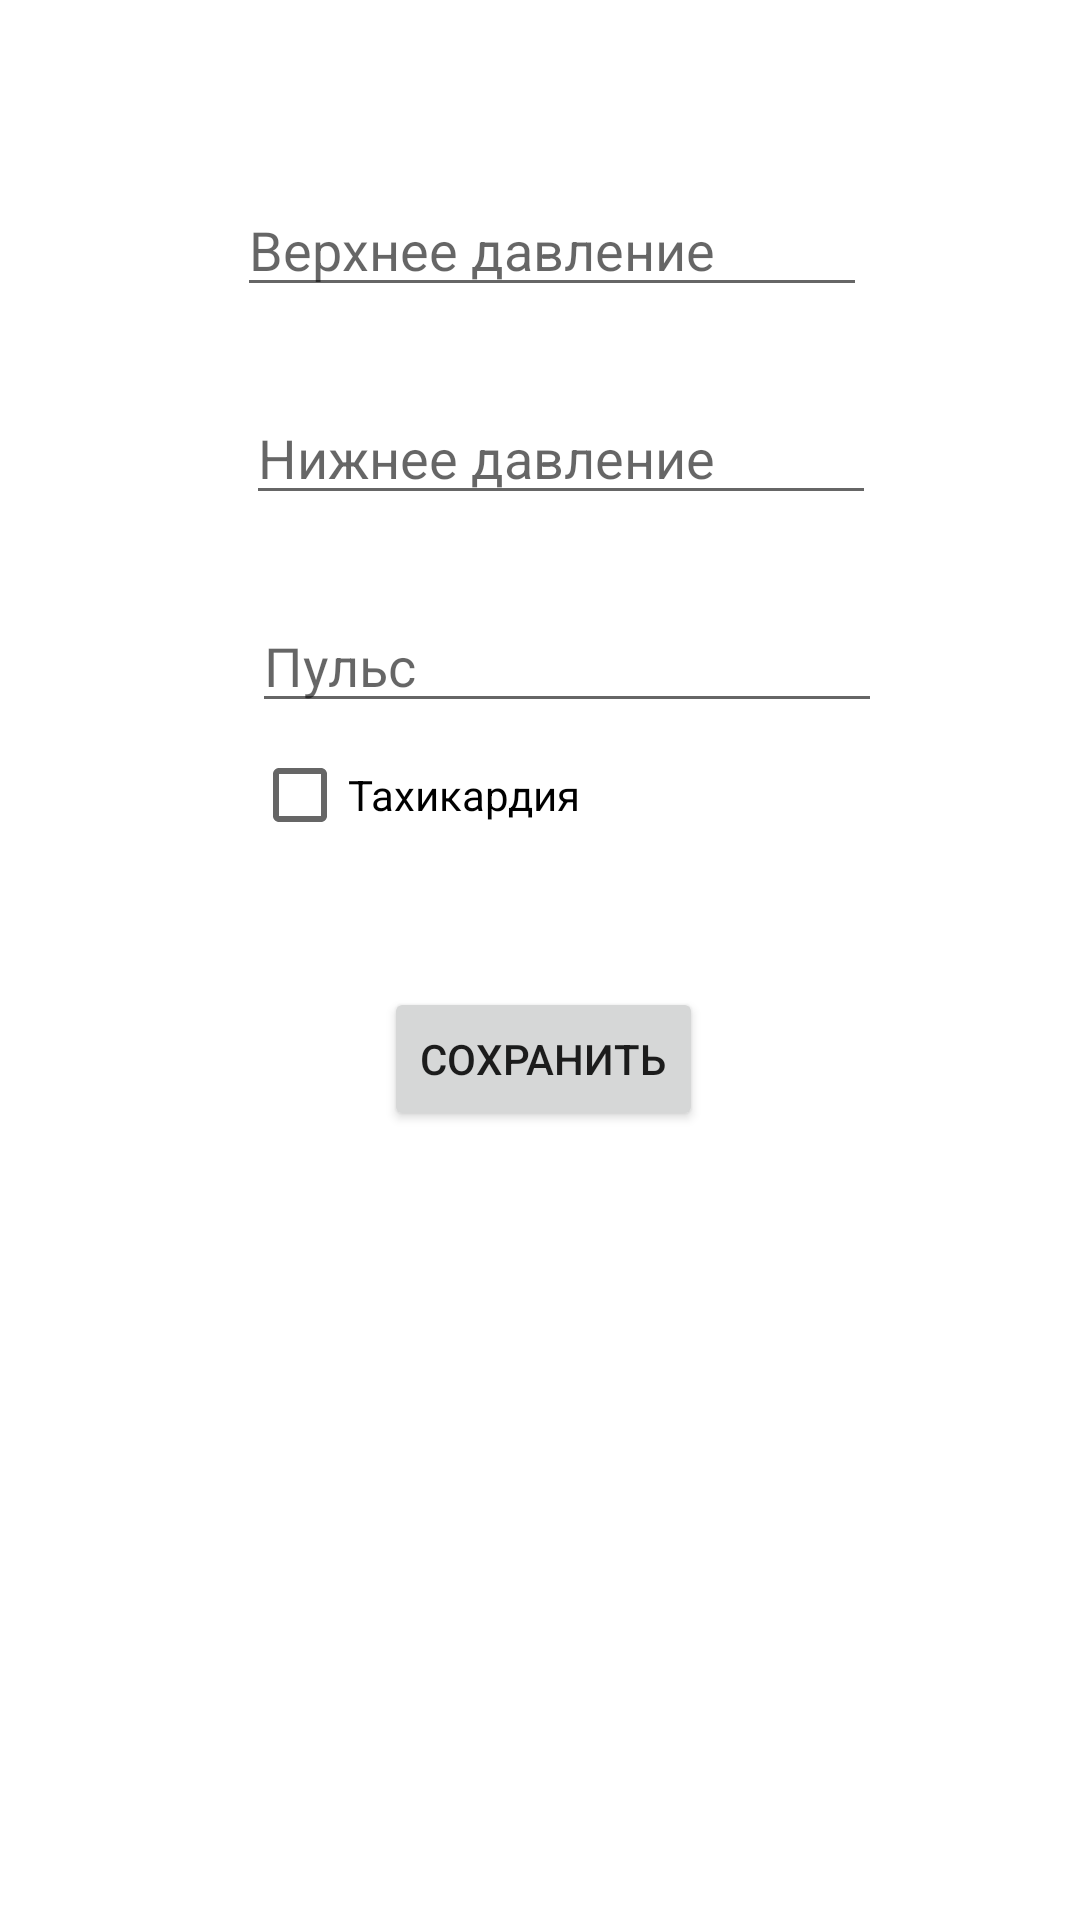

This screen was rendered from an Android layout file. Write that file and the resources it references.
<!-- AndroidManifest.xml: application theme Theme.AndroidWork13 -->
<!-- res/layout/activity_main_pressure1.xml -->
<?xml version="1.0" encoding="utf-8"?>
<androidx.constraintlayout.widget.ConstraintLayout xmlns:android="http://schemas.android.com/apk/res/android"
    xmlns:app="http://schemas.android.com/apk/res-auto"
    xmlns:tools="http://schemas.android.com/tools"
    android:layout_width="match_parent"
    android:layout_height="match_parent"
    tools:context=".MainPressure">

    <Button
        android:id="@+id/SaveButton"
        android:layout_width="wrap_content"
        android:layout_height="wrap_content"
        android:layout_marginStart="44dp"
        android:layout_marginLeft="44dp"
        android:layout_marginTop="40dp"
        android:onClick="onClickSaveButton"
        android:text="Сохранить"
        app:layout_constraintStart_toStartOf="@+id/checkBox"
        app:layout_constraintTop_toBottomOf="@+id/checkBox" />

    <EditText
        android:id="@+id/TopText"
        android:layout_width="wrap_content"
        android:layout_height="wrap_content"
        android:layout_marginStart="79dp"
        android:layout_marginLeft="79dp"
        android:layout_marginTop="61dp"
        android:ems="10"
        android:hint="Верхнее давление"
        android:inputType="textPersonName"
        app:layout_constraintStart_toStartOf="parent"
        app:layout_constraintTop_toTopOf="parent" />

    <EditText
        android:id="@+id/BottomText"
        android:layout_width="wrap_content"
        android:layout_height="wrap_content"
        android:layout_marginStart="3dp"
        android:layout_marginLeft="3dp"
        android:layout_marginTop="28dp"
        android:ems="10"
        android:hint="Нижнее давление"
        android:inputType="textPersonName"
        app:layout_constraintStart_toStartOf="@+id/TopText"
        app:layout_constraintTop_toBottomOf="@+id/TopText" />

    <EditText
        android:id="@+id/PulseText"
        android:layout_width="wrap_content"
        android:layout_height="wrap_content"
        android:layout_marginStart="2dp"
        android:layout_marginLeft="2dp"
        android:layout_marginTop="28dp"
        android:ems="10"
        android:hint="Пульс"
        android:inputType="textPersonName"
        app:layout_constraintStart_toStartOf="@+id/BottomText"
        app:layout_constraintTop_toBottomOf="@+id/BottomText" />

    <CheckBox
        android:id="@+id/checkBox"
        android:layout_width="wrap_content"
        android:layout_height="wrap_content"
        android:text="Тахикардия"
        app:layout_constraintStart_toStartOf="@+id/PulseText"
        app:layout_constraintTop_toBottomOf="@+id/PulseText" />

</androidx.constraintlayout.widget.ConstraintLayout>
<!-- resources referenced by this layout -->
<resources>
  <style name="Theme.AndroidWork13" parent="Theme.MaterialComponents.DayNight.DarkActionBar">
          
          <item name="colorPrimary">@color/purple_500</item>
          <item name="colorPrimaryVariant">@color/purple_700</item>
          <item name="colorOnPrimary">@color/white</item>
          
          <item name="colorSecondary">@color/teal_200</item>
          <item name="colorSecondaryVariant">@color/teal_700</item>
          <item name="colorOnSecondary">@color/black</item>
          
          <item name="android:statusBarColor" tools:targetApi="l">?attr/colorPrimaryVariant</item>
          
      </style>
  <!-- not gathered from this repository: default colours our renderer supplied (Android Studio template values) -->
  <color name="purple_500">#FF6200EE</color>
  <color name="purple_700">#FF3700B3</color>
  <color name="teal_200">#FF03DAC5</color>
  <color name="teal_700">#FF018786</color>
  <color name="black">#FF000000</color>
  <color name="white">#FFFFFFFF</color>
</resources>
